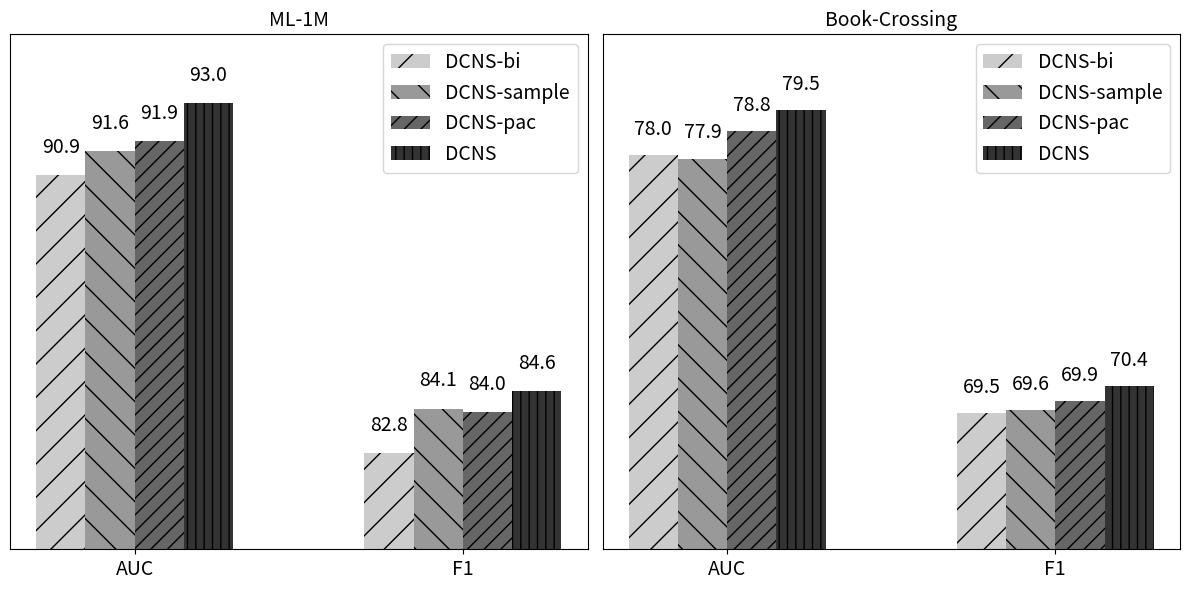

The matplotlib source for this figure:
import matplotlib.pyplot as plt
import numpy as np

# 数据准备（四个模型）
models = ['DCNS-bi', 'DCNS-sample', 'DCNS-pac', 'DCNS']
ml1m_auc = [0.909, 0.916, 0.919, 0.930]
ml1m_f1 = [0.828, 0.841, 0.840, 0.846]
book_auc = [0.780, 0.779, 0.788, 0.795]
book_f1 = [0.695, 0.696, 0.699, 0.704]

# 设置柱状图位置
n_models = len(models)
width = 0.15  # 减小柱宽
x = np.array([0, 1])  # 横轴位置：0=AUC, 1=F1
offsets = [-(width*1.5), -width/2, width/2, width*1.5]  # 四个模型的偏移量

# 定义灰度阴影和图案
grays = ['0.8', '0.6', '0.4', '0.2']  # 灰度从浅到深 (0=黑, 1=白)
hatches = ['/', '\\', '//', '||']     # 不同方向的线条：斜线、反斜线、密集斜线、竖线

# 创建子图，调整figure大小
fig, (ax1, ax2) = plt.subplots(1, 2, figsize=(12, 6), sharey=False)

fontsize = 14  # 所有字体大小设置为14

# 子图1: ML-1M
for i, (model, offset, gray, hatch) in enumerate(zip(models, offsets, grays, hatches)):
    bar1 = ax1.bar(x[0] + offset, ml1m_auc[i], width, label=model, color=gray)
    bar2 = ax1.bar(x[1] + offset, ml1m_f1[i], width, color=gray)
    # 添加图案
    bar1[0].set_hatch(hatch)
    bar2[0].set_hatch(hatch)

# 设置标题和横轴
ax1.set_title('ML-1M', fontsize=fontsize)
ax1.set_xticks(x)
ax1.set_xticklabels(['AUC', 'F1'], fontsize=fontsize)
ax1.legend(loc='upper right', fontsize=fontsize)  # 图例在右上角

# 在柱状图上方标注数值（100倍）
for i, (v, offset) in enumerate(zip(ml1m_auc, offsets)):
    ax1.text(x[0] + offset, v + 0.005, f'{v*100:.1f}', ha='center', va='bottom', fontsize=fontsize)
for i, (v, offset) in enumerate(zip(ml1m_f1, offsets)):
    ax1.text(x[1] + offset, v + 0.005, f'{v*100:.1f}', ha='center', va='bottom', fontsize=fontsize)

# 调整纵轴范围，放大差异
ax1.set_ylim(0.8, 0.95)

# 移除纵轴刻度和标签
ax1.set_yticks([])
ax1.set_ylabel('', fontsize=fontsize)

# 子图2: Book-Crossing
for i, (model, offset, gray, hatch) in enumerate(zip(models, offsets, grays, hatches)):
    bar1 = ax2.bar(x[0] + offset, book_auc[i], width, label=model, color=gray)
    bar2 = ax2.bar(x[1] + offset, book_f1[i], width, color=gray)
    # 添加图案
    bar1[0].set_hatch(hatch)
    bar2[0].set_hatch(hatch)

# 设置标题和横轴
ax2.set_title('Book-Crossing', fontsize=fontsize)
ax2.set_xticks(x)
ax2.set_xticklabels(['AUC', 'F1'], fontsize=fontsize)
ax2.legend(loc='upper right', fontsize=fontsize)  # 图例在右上角

# 在柱状图上方标注数值（100倍）
for i, (v, offset) in enumerate(zip(book_auc, offsets)):
    ax2.text(x[0] + offset, v + 0.005, f'{v*100:.1f}', ha='center', va='bottom', fontsize=fontsize)
for i, (v, offset) in enumerate(zip(book_f1, offsets)):
    ax2.text(x[1] + offset, v + 0.005, f'{v*100:.1f}', ha='center', va='bottom', fontsize=fontsize)

# 调整纵轴范围，放大差异
ax2.set_ylim(0.65, 0.82)

# 移除纵轴刻度和标签
ax2.set_yticks([])
ax2.set_ylabel('', fontsize=fontsize)

# 调整布局
plt.tight_layout()

# 保存图形到当前文件夹，使用高分辨率
plt.savefig('comparison_chart.png', dpi=300)

# 显示图形
plt.show()